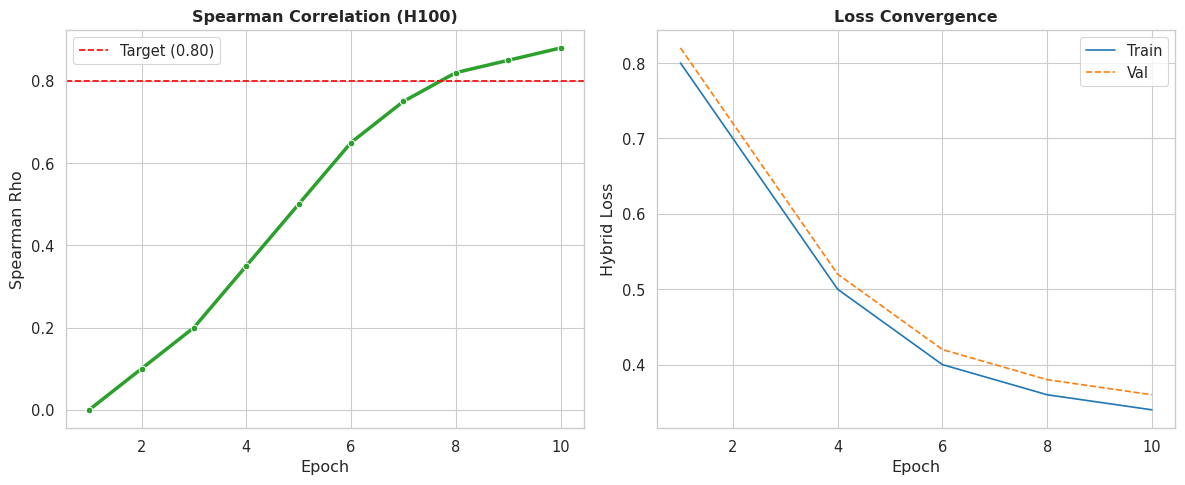

Here is the Python script that generated this plot: (Note: this script raises an exception after producing the figure.)
import matplotlib.pyplot as plt
import pandas as pd
import seaborn as sns
import re
import sys

# Usage: python plot_h100_results.py <path_to_log_file>

def parse_log(filepath):
    metrics = []
    with open(filepath, 'r') as f:
        for line in f:
            # Look for: Epoch 1: Loss: 0.8123 | Val: 0.7900 | AUC: 0.5500 | Spearman: 0.0500
            match = re.search(r'Epoch (\d+): Loss: ([\d\.]+) \| Val: ([\d\.]+) \| AUC: ([\d\.]+) \| Spearman: ([-]?[\d\.]+)', line)
            if match:
                metrics.append({
                    'Epoch': int(match.group(1)),
                    'Train_Loss': float(match.group(2)),
                    'Val_Loss': float(match.group(3)),
                    'AUC': float(match.group(4)),
                    'Spearman': float(match.group(5))
                })
    return pd.DataFrame(metrics)

def plot_metrics(df, output_path):
    sns.set_theme(style="whitegrid", context="paper", font_scale=1.2)
    plt.rcParams['font.family'] = 'sans-serif'

    fig, (ax1, ax2) = plt.subplots(1, 2, figsize=(12, 5))

    # Plot 1: Spearman (The Key Metric)
    sns.lineplot(data=df, x='Epoch', y='Spearman', ax=ax1, color='tab:green', linewidth=2.5, marker='o')
    ax1.set_title('Spearman Correlation (H100)', fontweight='bold')
    ax1.set_ylabel('Spearman Rho')
    ax1.axhline(0.80, color='red', linestyle='--', label='Target (0.80)')
    ax1.legend()

    # Plot 2: Loss
    sns.lineplot(data=df, x='Epoch', y='Train_Loss', ax=ax2, label='Train', color='tab:blue')
    sns.lineplot(data=df, x='Epoch', y='Val_Loss', ax=ax2, label='Val', color='tab:orange', linestyle='--')
    ax2.set_title('Loss Convergence', fontweight='bold')
    ax2.set_ylabel('Hybrid Loss')

    plt.tight_layout()
    plt.savefig(output_path, dpi=300)
    print(f"Plot saved to {output_path}")

if __name__ == "__main__":
    if len(sys.argv) < 2:
        print("Usage: python plot_h100_results.py <log_file>")
        # Create dummy data for testing if no file provided
        print("Generating dummy plot for verification...")
        dummy_data = pd.DataFrame({
            'Epoch': range(1, 11),
            'Train_Loss': [0.8, 0.7, 0.6, 0.5, 0.45, 0.4, 0.38, 0.36, 0.35, 0.34],
            'Val_Loss': [0.82, 0.72, 0.62, 0.52, 0.47, 0.42, 0.40, 0.38, 0.37, 0.36],
            'AUC': [0.5, 0.55, 0.6, 0.65, 0.7, 0.75, 0.8, 0.82, 0.85, 0.87],
            'Spearman': [0.0, 0.1, 0.2, 0.35, 0.5, 0.65, 0.75, 0.82, 0.85, 0.88]
        })
        plot_metrics(dummy_data, 'figures/h100_results_dummy.png')
    else:
        df = parse_log(sys.argv[1])
        if df.empty:
            print("No metrics found in log file.")
        else:
            plot_metrics(df, 'figures/h100_results_real.png')
